2-way image classification set "panorama_classification" from GitHub (mukilan-art/pancreatic_cancer_detection); label vocabulary: PDAC, non-PDAC.

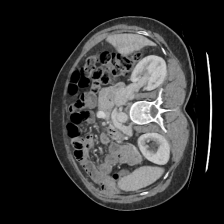
Label: non-PDAC

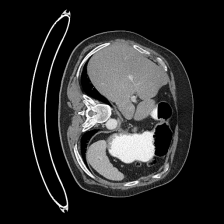
Label: non-PDAC

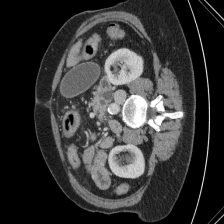
Label: non-PDAC

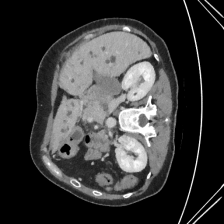
Label: PDAC

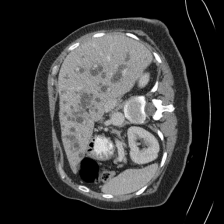
Label: non-PDAC

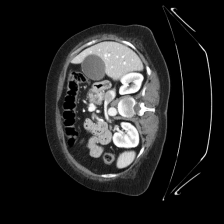
Label: PDAC
